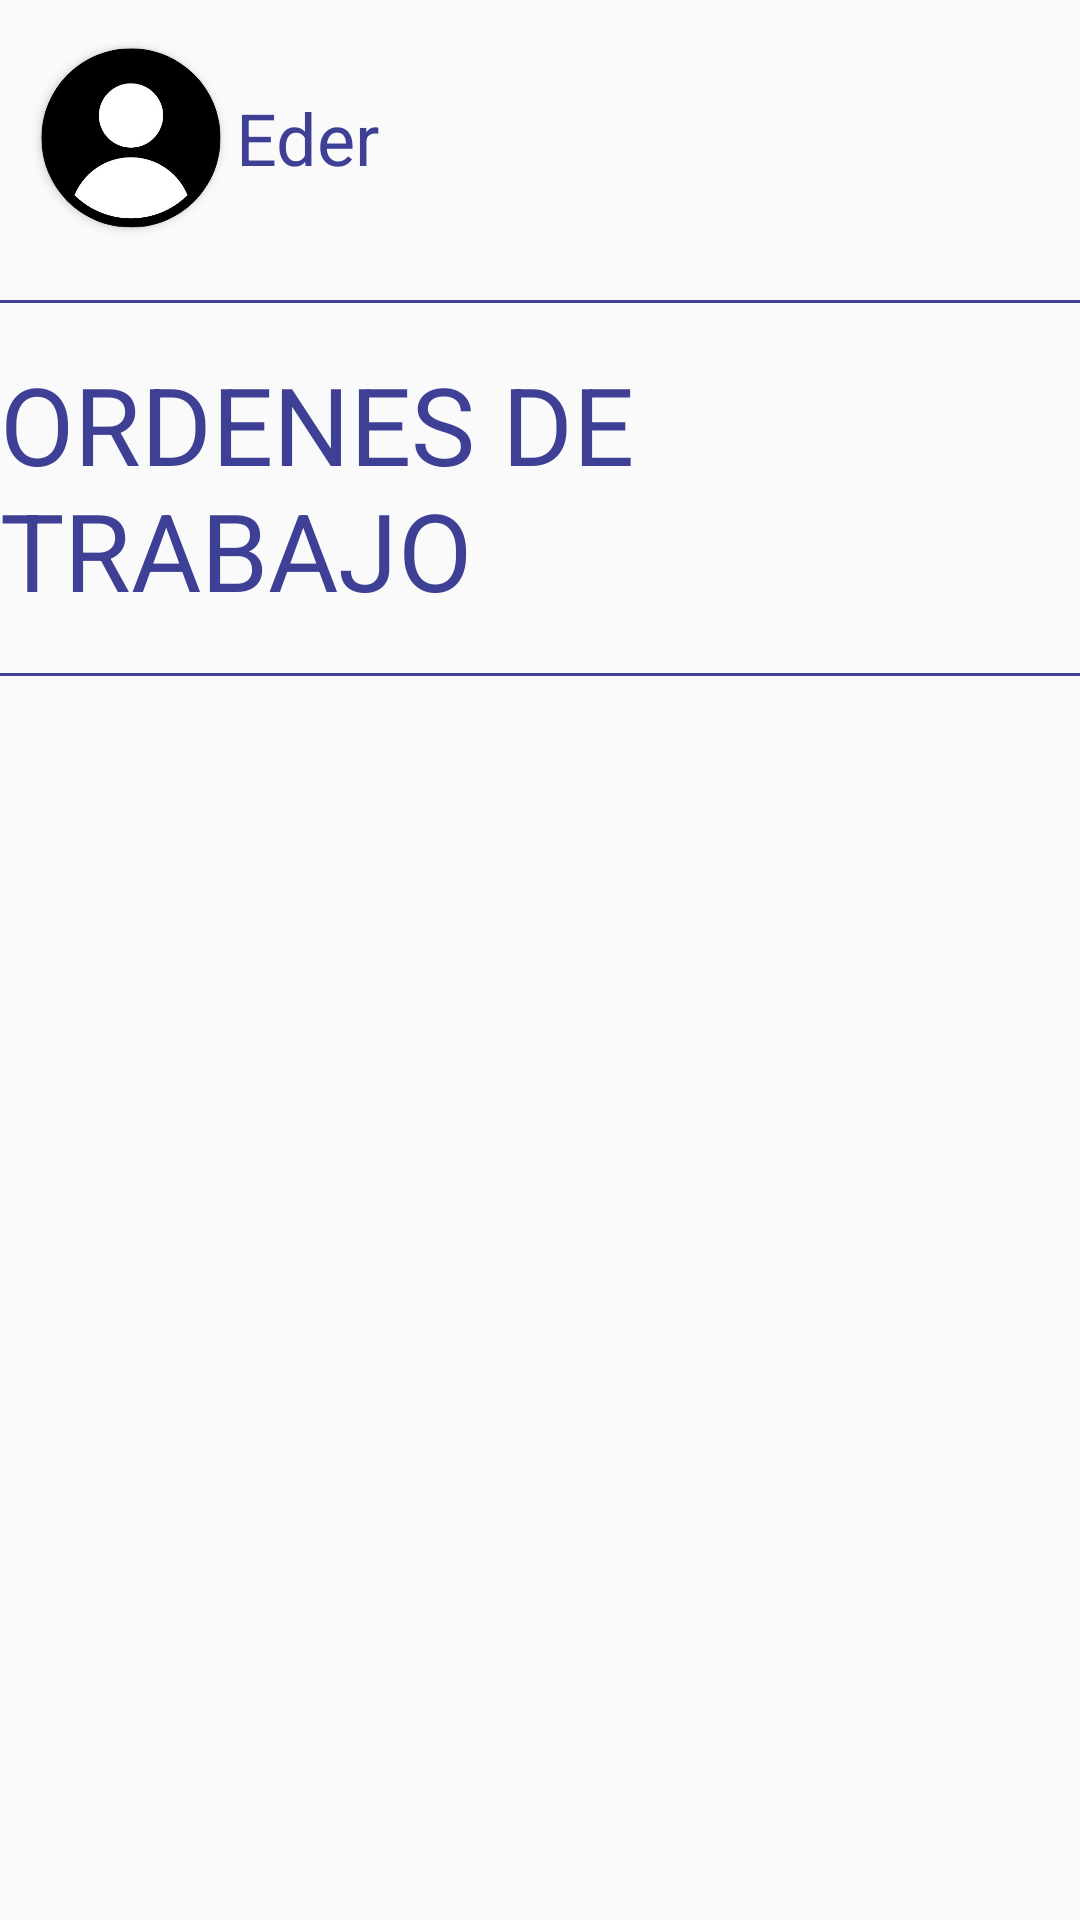

Layout XML and referenced resources for this Android screen:
<!-- AndroidManifest.xml: application theme Theme.TransmisionDigital -->
<!-- res/layout/activity_header.xml -->
<?xml version="1.0" encoding="utf-8"?>
<androidx.constraintlayout.widget.ConstraintLayout xmlns:android="http://schemas.android.com/apk/res/android"
    xmlns:app="http://schemas.android.com/apk/res-auto"
    xmlns:tools="http://schemas.android.com/tools"
    android:id="@+id/main"
    android:layout_width="wrap_content"
    android:layout_height="wrap_content"
    tools:context=".includes.headerActivity">

    <TextView
        android:id="@+id/textViewName"
        android:layout_width="175dp"
        android:layout_height="60dp"
        android:layout_marginStart="5dp"
        android:layout_marginTop="16dp"
        android:gravity="start|center"
        android:text="Eder"
        android:textColor="@color/baseColor"
        android:textSize="24sp"
        android:translationZ="2dp"
        app:layout_constraintBottom_toBottomOf="parent"
        app:layout_constraintEnd_toEndOf="parent"
        app:layout_constraintHorizontal_bias="0.0"
        app:layout_constraintStart_toEndOf="@+id/imageProfile"
        app:layout_constraintTop_toTopOf="parent"
        app:layout_constraintVertical_bias="0.0" />


<com.google.android.material.imageview.ShapeableImageView
    android:id="@+id/imageProfile"
    android:layout_width="60dp"
    android:layout_height="60dp"
    android:layout_marginTop="16dp"
    android:scaleType="centerCrop"
    app:shapeAppearanceOverlay="@style/roundedImageView"
    android:src="@drawable/usuario"
    android:translationZ="2dp"
    app:layout_constraintBottom_toBottomOf="parent"
    app:layout_constraintEnd_toEndOf="parent"
    app:layout_constraintHorizontal_bias="0.045"
    app:layout_constraintStart_toStartOf="parent"
    app:layout_constraintTop_toTopOf="parent"
    app:layout_constraintVertical_bias="0.0" />

    <View
        android:id="@+id/viewLineTop"
        android:layout_width="match_parent"
        android:layout_height="1dp"
        android:layout_marginTop="100dp"
        android:background="@color/baseColor"
        app:layout_constraintBottom_toBottomOf="parent"
        app:layout_constraintEnd_toEndOf="parent"
        app:layout_constraintHorizontal_bias="1.0"
        app:layout_constraintStart_toStartOf="parent"
        app:layout_constraintTop_toTopOf="parent"
        app:layout_constraintVertical_bias="0.0" />

    <TextView
        android:id="@+id/textViewTitle"
        android:layout_width="wrap_content"
        android:layout_height="wrap_content"
        android:text="ORDENES DE TRABAJO"
        android:textColor="@color/baseColor"
        android:layout_marginTop="17dp"
        android:textSize="36sp"
        app:layout_constraintBottom_toBottomOf="parent"
        app:layout_constraintEnd_toEndOf="parent"
        app:layout_constraintHorizontal_bias="0.5"
        app:layout_constraintStart_toStartOf="parent"
        app:layout_constraintTop_toTopOf="@+id/viewLineTop"
        app:layout_constraintVertical_bias="0.0" />

    <View
        android:id="@+id/viewLineDown"
        android:layout_width="match_parent"
        android:layout_height="1dp"
        android:layout_marginTop="17dp"
        android:background="@color/baseColor"
        app:layout_constraintBottom_toBottomOf="parent"
        app:layout_constraintEnd_toEndOf="parent"
        app:layout_constraintHorizontal_bias="0.0"
        app:layout_constraintStart_toStartOf="parent"
        app:layout_constraintTop_toBottomOf="@+id/textViewTitle"
        app:layout_constraintVertical_bias="0.0" />


</androidx.constraintlayout.widget.ConstraintLayout>
<!-- resources referenced by this layout -->
<resources>
  <color name="baseColor">#3E4095</color>
  <!-- drawable usuario: png bitmap (drawable, 35080 bytes) -->
  <style name="roundedImageView">
          <item name="cornerFamily">rounded</item>
          <item name="cornerSize">50%</item>
      </style>
  <style name="Theme.TransmisionDigital" parent="Base.Theme.TransmisionDigital" />
  <style name="Base.Theme.TransmisionDigital" parent="Theme.AppCompat.Light.NoActionBar">
          
          
      </style>
</resources>
